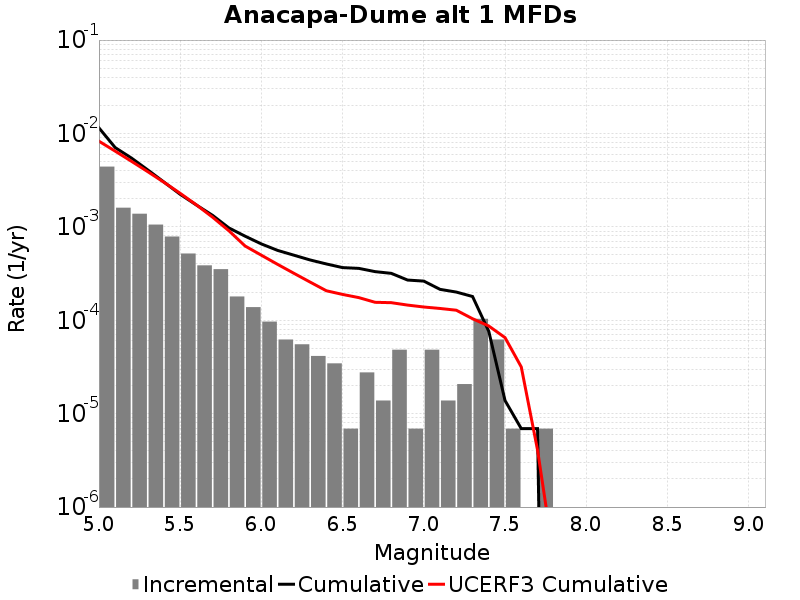

Source data for this figure (header and first rows):
Magnitude, Incremental Rate, Cumulative Rate, UCERF3 Cumulative Rate
5.05, 0.004415, 0.01148, 0.008264
5.15, 0.001603, 0.007061, 0.006466
5.25, 0.001382, 0.005458, 0.005038
5.35, 0.001057, 0.004076, 0.003904
5.45, 7.876602E-4, 0.003019, 0.003003
5.55, 5.181975E-4, 0.002232, 0.002287
5.65, 3.869208E-4, 0.001714, 0.001719
5.75, 3.523743E-4, 0.001327, 0.001267
5.85, 1.796418E-4, 9.7421126E-4, 9.0843264E-4
5.95, 1.3818599E-4, 7.945695E-4, 6.235022E-4
6.05, 9.67302E-5, 6.5638346E-4, 4.970458E-4
6.15, 6.21837E-5, 5.596533E-4, 3.9666108E-4
6.25, 5.52744E-5, 4.974696E-4, 3.184224E-4
6.35, 4.1455798E-5, 4.421952E-4, 2.5630172E-4
6.45, 3.4546498E-5, 4.007394E-4, 2.0695753E-4
6.55, 6.9093E-6, 3.661929E-4, 1.8901455E-4
6.65, 2.76372E-5, 3.592836E-4, 1.7476192E-4
6.75, 1.38186E-5, 3.3164638E-4, 1.5572534E-4
6.85, 4.83651E-5, 3.178278E-4, 1.5423988E-4
6.95, 6.9093E-6, 2.694627E-4, 1.4537388E-4
7.05, 4.83651E-5, 2.625534E-4, 1.3864833E-4
7.15, 1.38186E-5, 2.141883E-4, 1.3374933E-4
7.25, 2.0727899E-5, 2.003697E-4, 1.2808116E-4
7.35, 1.036395E-4, 1.796418E-4, 1.0389956E-4
7.45, 6.21837E-5, 7.6002296E-5, 8.6786116E-5
7.55, 6.9093E-6, 1.38186E-5, 6.516268E-5
7.65, 0.0, 6.9093E-6, 3.1615997E-5
7.75, 6.9093E-6, 6.9093E-6, 4.0956897E-6
7.85, 0.0, 0.0, 2.8435582E-7
7.95, 0.0, 0.0, 6.7235293E-9
8.05, 0.0, 0.0, 0.0
8.15, 0.0, 0.0, 0.0
8.25, 0.0, 0.0, 0.0
8.35, 0.0, 0.0, 0.0
8.45, 0.0, 0.0, 0.0
8.55, 0.0, 0.0, 0.0
8.65, 0.0, 0.0, 0.0
8.75, 0.0, 0.0, 0.0
8.85, 0.0, 0.0, 0.0
8.95, 0.0, 0.0, 0.0
9.05, 0.0, 0.0, 0.0
